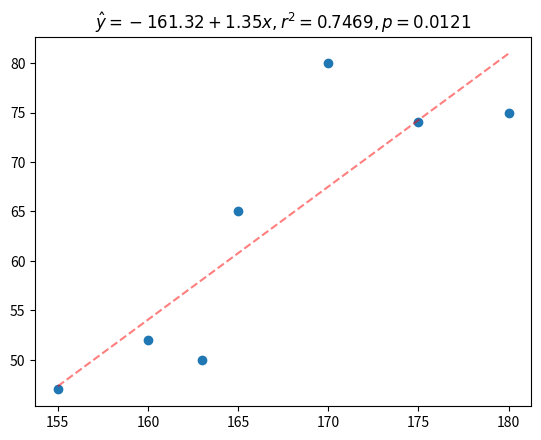

This chart was generated by the following Python code:
import matplotlib.pyplot as plt
import numpy as np
from scipy import stats 

def scatterplot():
    x = [170, 165, 180, 155, 163, 160, 175]
    y = [80, 65, 75, 47, 50, 52, 74]
    
    slope, intercept, r_value, p_value, std_err = stats.linregress(x, y)
    print(slope, intercept, r_value**2, p_value)
    
    #สร้างสมการเส้นตรง
    l = slope * min(x) + intercept, slope * max(x) + intercept
   
   #พล็อตกราฟ สีอ่อนใช้ alpha
    plt.scatter(x, y)
    plt.plot([min(x), max(x)], l, linestyle="--", alpha=.5, color="red")
   
    
    #ใส่สมการด้านบนกราฟ
    t = r"${} = {:.2f} + {:.2f}x, r^2 = {:.4f}, p = {:.4}$".format("\^{y}", intercept, slope, r_value**2, p_value)
    plt.title(t)
    plt.show()
    
if __name__=='__main__':
    scatterplot()